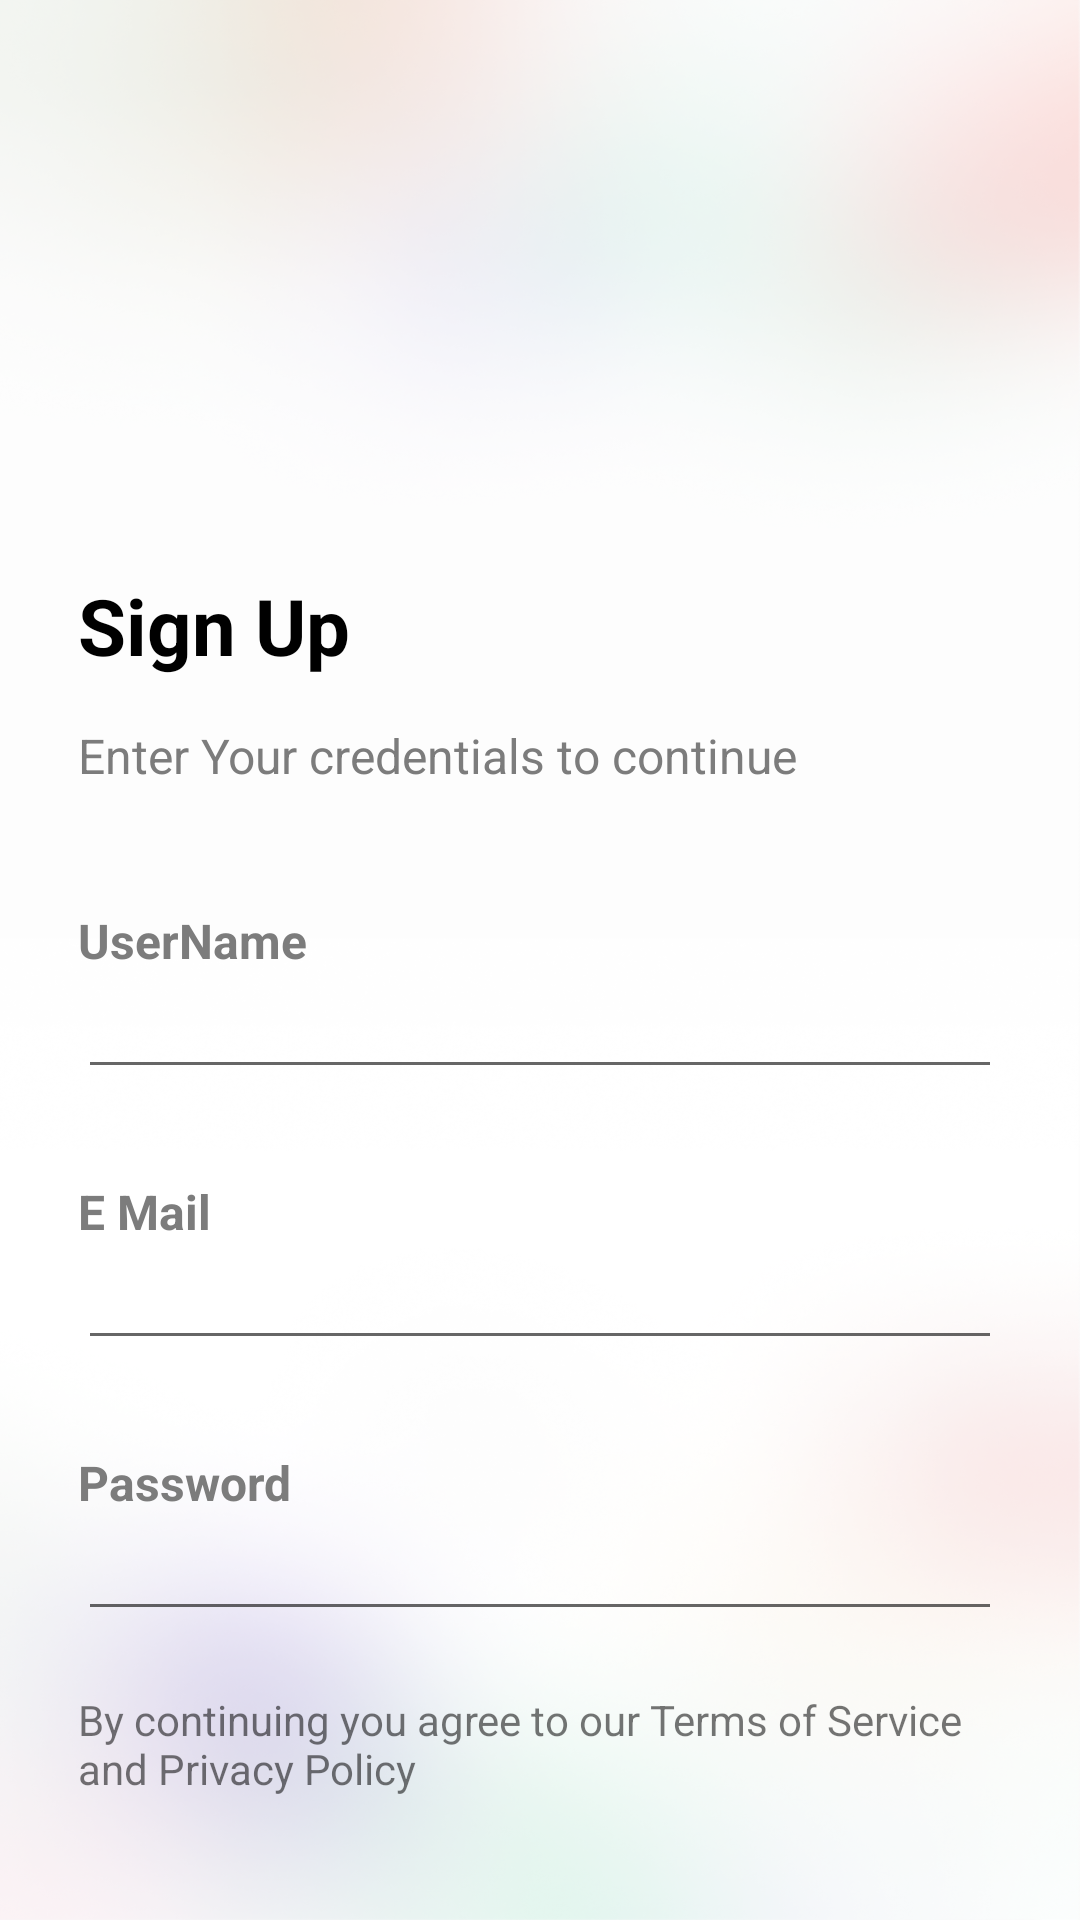

Layout XML and referenced resources for this Android screen:
<!-- AndroidManifest.xml: application theme Theme.AppCompat.Light.DarkActionBar -->
<!-- res/layout/signup.xml -->
<?xml version="1.0" encoding="utf-8"?>
<LinearLayout xmlns:android="http://schemas.android.com/apk/res/android"
    android:orientation="vertical"
    android:layout_width="match_parent"
    android:layout_height="match_parent"
    android:background="@drawable/layout_back"

    android:padding="16dp"
    >


   <ImageView
       android:layout_width="40dp"
       android:layout_height="55dp"
       android:src="@drawable/carrot"
       android:layout_marginTop="60dp"
       android:layout_marginStart="180dp"
       android:layout_marginEnd="180dp"
       android:layout_marginBottom="50dp"
       />


    <LinearLayout
        android:layout_width="match_parent"
        android:layout_height="wrap_content"
        android:orientation="vertical"
        android:padding="10dp"
        >

        <TextView
            android:layout_width="match_parent"
            android:layout_height="wrap_content"
            android:text="Sign Up"
            android:textColor="@color/black"
            android:textStyle="bold"
            android:textSize="26dp"
            android:layout_marginBottom="0dp"
            />

        <TextView
            android:layout_width="match_parent"
            android:layout_height="wrap_content"
            android:text="Enter Your credentials to continue"
            android:textColor="#7C7C7C"
            android:textSize="16dp"
            android:layout_marginTop="15dp"


            />
    </LinearLayout>

    <LinearLayout
        android:layout_width="match_parent"
        android:layout_height="wrap_content"
        android:orientation="vertical"
        android:paddingStart="10dp"
        android:paddingEnd="10dp"
        android:layout_marginTop="30dp"
        >

        <TextView
            android:layout_width="match_parent"
            android:layout_height="wrap_content"
            android:text="UserName"
            android:textColor="#7C7C7C"
            android:textStyle="bold"
            android:textSize="16dp"
            />

        <EditText
            android:layout_width="match_parent"
            android:layout_height="wrap_content" android:textColor="#7C7C7C"
            android:textSize="16dp"


            />
    </LinearLayout>


    <LinearLayout
        android:layout_width="match_parent"
        android:layout_height="wrap_content"
        android:orientation="vertical"
        android:paddingStart="10dp"
        android:paddingEnd="10dp"
        android:layout_marginTop="30dp"
        >

        <TextView
            android:layout_width="match_parent"
            android:layout_height="wrap_content"
            android:text="E Mail"
            android:textColor="#7C7C7C"
            android:textStyle="bold"
            android:textSize="16dp"


            />

        <EditText
            android:layout_width="match_parent"
            android:layout_height="wrap_content"
            android:textColor="#7C7C7C"
            android:textSize="16dp"

            />
    </LinearLayout>

    <LinearLayout
        android:layout_width="match_parent"
        android:layout_height="wrap_content"
        android:orientation="vertical"
        android:paddingStart="10dp"
        android:paddingEnd="10dp"
        android:layout_marginTop="30dp"
        >

        <TextView
            android:layout_width="match_parent"
            android:layout_height="wrap_content"
            android:text="Password"
            android:textColor="#7C7C7C"
            android:textStyle="bold"
            android:textSize="16dp"


            />

        <EditText
            android:inputType="textPassword"
            android:layout_width="match_parent"
            android:layout_height="wrap_content"

            android:textColor="#7C7C7C"
            android:textSize="16dp"



            />
    </LinearLayout>

    <TextView
        android:layout_width="match_parent"
        android:layout_height="wrap_content"
        android:text="By continuing you agree to our Terms of Service and Privacy Policy"
        android:textSize="14dp"
        android:paddingEnd="10dp"
        android:paddingStart="10dp"
        android:layout_marginTop="20dp"
        />

    <Button
        android:layout_width="match_parent"
        android:layout_height="67dp"
        android:background="@drawable/button_rounded"
        android:text="Sign Up"
        android:textSize="18dp"
        android:textColor="#FFF9FF"
        android:layout_marginTop="30dp"
        />



</LinearLayout>
<!-- resources referenced by this layout -->
<resources>
  <color name="black">#FF000000</color>
  <!-- drawable button_rounded (drawable) -->
  <shape xmlns:android="http://schemas.android.com/apk/res/android"
      android:shape="rectangle">
  
      <solid android:color="#53B175" />   
  
      <corners android:radius="16dp" />   
  </shape>
  <!-- drawable layout_back: png bitmap (drawable, 463805 bytes) -->
</resources>
